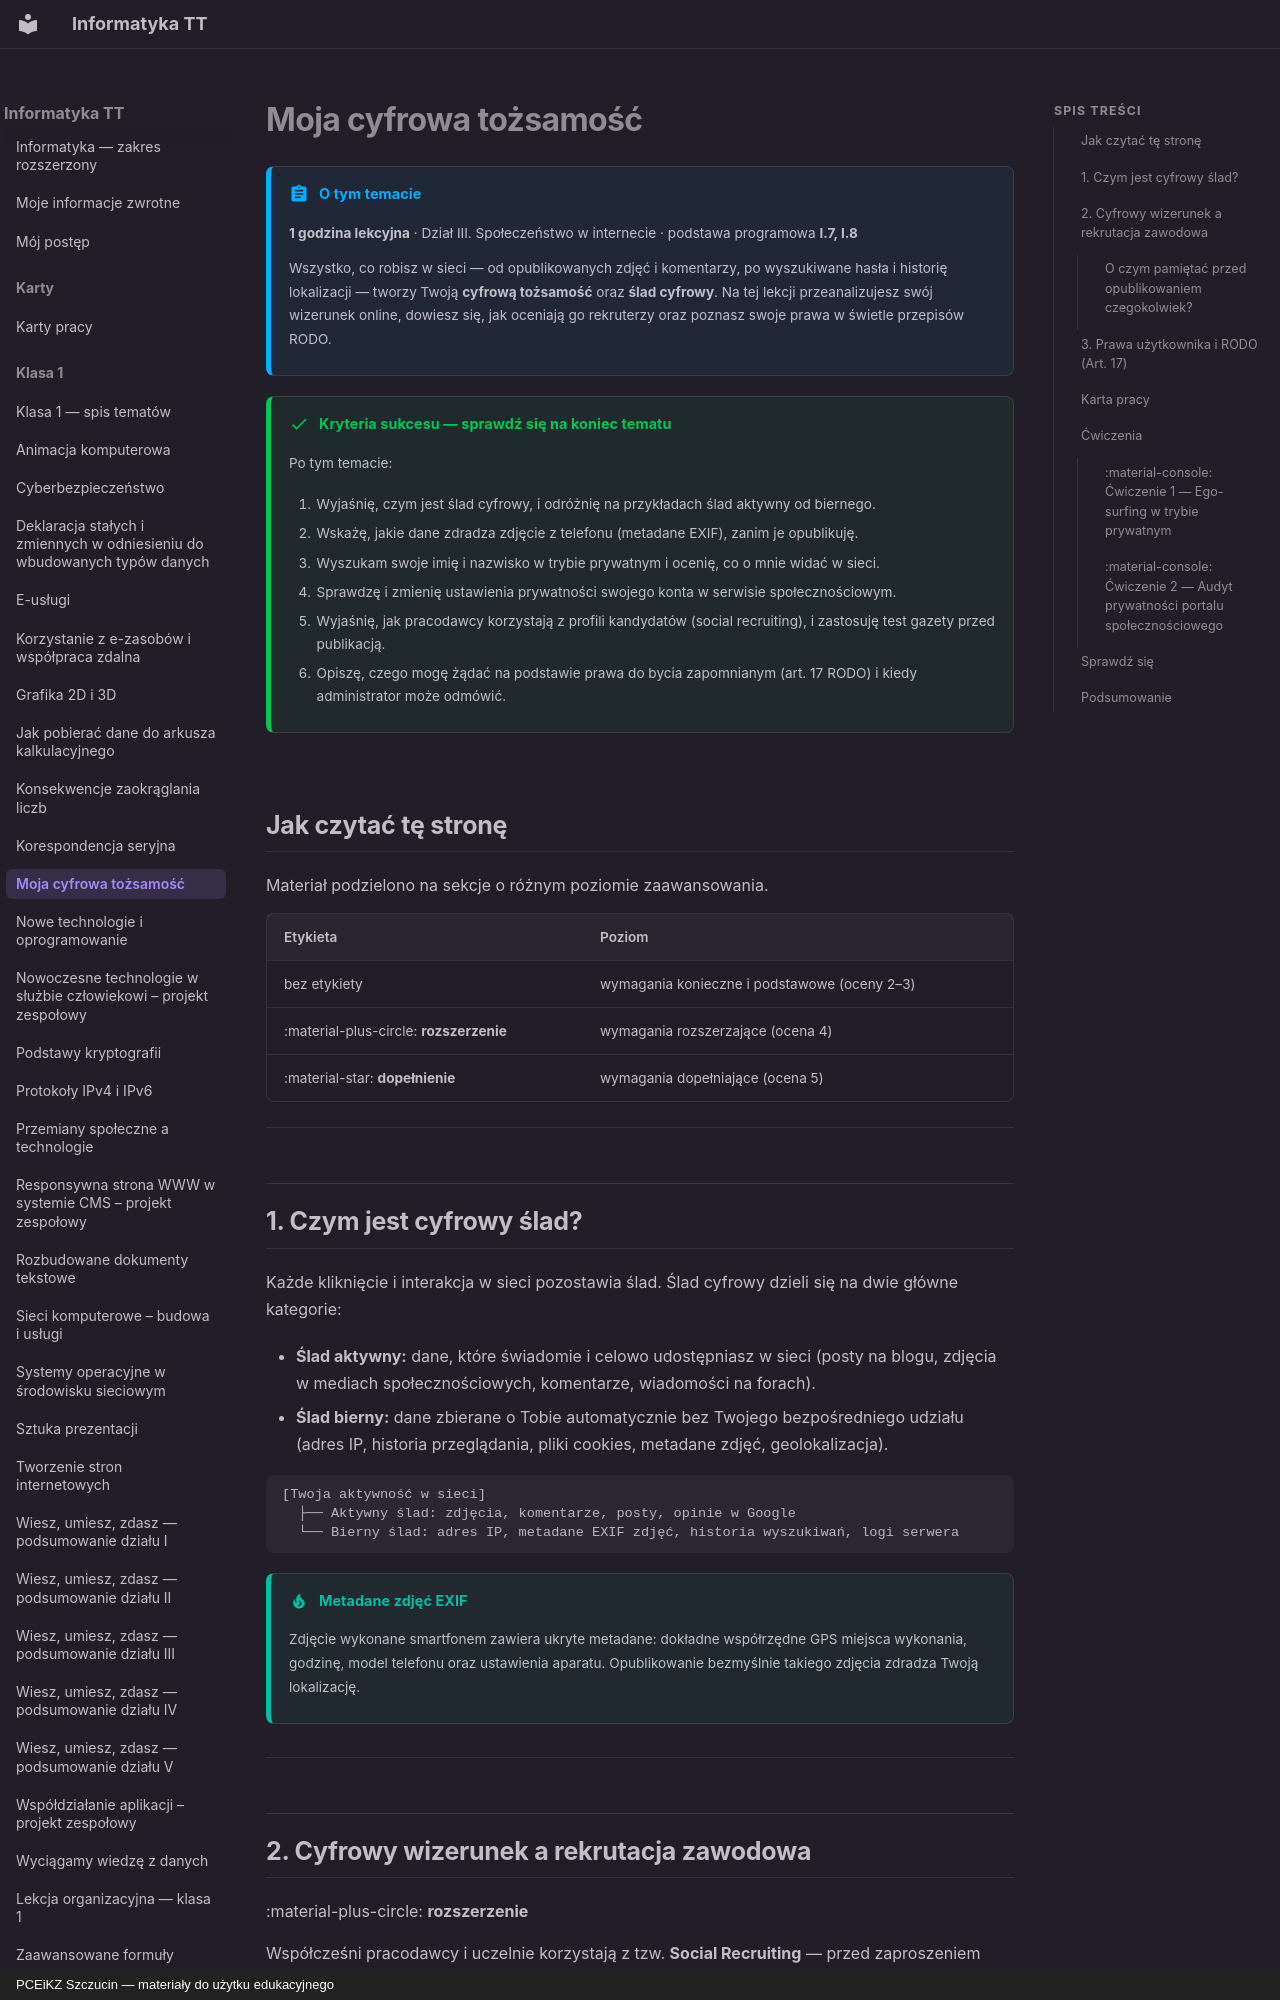

repository: JosiMate/inf-tt · page: klasa-1/moja-cyfrowa-tozsamosc/index.html · generator: mkdocs · copyright: PCEiKZ Szczucin — materiały do użytku edukacyjnego

# Moja cyfrowa tożsamość

!!! abstract "O tym temacie"

    **1 godzina lekcyjna** · Dział III. Społeczeństwo w internecie
    · podstawa programowa **I.7, I.8**

    Wszystko, co robisz w sieci — od opublikowanych zdjęć i komentarzy, po wyszukiwane hasła i historię lokalizacji — tworzy Twoją **cyfrową tożsamość** oraz **ślad cyfrowy**. Na tej lekcji przeanalizujesz swój wizerunek online, dowiesz się, jak oceniają go rekruterzy oraz poznasz swoje prawa w świetle przepisów RODO.

!!! success "Kryteria sukcesu — sprawdź się na koniec tematu"

    Po tym temacie:

    1. Wyjaśnię, czym jest ślad cyfrowy, i odróżnię na przykładach ślad aktywny od biernego.
    2. Wskażę, jakie dane zdradza zdjęcie z telefonu (metadane EXIF), zanim je opublikuję.
    3. Wyszukam swoje imię i nazwisko w trybie prywatnym i ocenię, co o mnie widać w sieci.
    4. Sprawdzę i zmienię ustawienia prywatności swojego konta w serwisie społecznościowym.
    5. Wyjaśnię, jak pracodawcy korzystają z profili kandydatów (social recruiting), i zastosuję test gazety przed publikacją.
    6. Opiszę, czego mogę żądać na podstawie prawa do bycia zapomnianym (art. 17 RODO) i kiedy administrator może odmówić.

## Jak czytać tę stronę

Materiał podzielono na sekcje o różnym poziomie zaawansowania.

| Etykieta | Poziom |
| --- | --- |
| bez etykiety | wymagania konieczne i podstawowe (oceny 2–3) |
| :material-plus-circle: **rozszerzenie** | wymagania rozszerzające (ocena 4) |
| :material-star: **dopełnienie** | wymagania dopełniające (ocena 5) |

---

## 1. Czym jest cyfrowy ślad?

Każde kliknięcie i interakcja w sieci pozostawia ślad. Ślad cyfrowy dzieli się na dwie główne kategorie:

- **Ślad aktywny:** dane, które świadomie i celowo udostępniasz w sieci (posty na blogu, zdjęcia w mediach społecznościowych, komentarze, wiadomości na forach).
- **Ślad bierny:** dane zbierane o Tobie automatycznie bez Twojego bezpośredniego udziału (adres IP, historia przeglądania, pliki cookies, metadane zdjęć, geolokalizacja).

```text
[Twoja aktywność w sieci]
  ├── Aktywny ślad: zdjęcia, komentarze, posty, opinie w Google
  └── Bierny ślad: adres IP, metadane EXIF zdjęć, historia wyszukiwań, logi serwera
```

!!! tip "Metadane zdjęć EXIF"

    Zdjęcie wykonane smartfonem zawiera ukryte metadane: dokładne współrzędne GPS miejsca wykonania, godzinę, model telefonu oraz ustawienia aparatu. Opublikowanie bezmyślnie takiego zdjęcia zdradza Twoją lokalizację.

---

## 2. Cyfrowy wizerunek a rekrutacja zawodowa

:material-plus-circle: **rozszerzenie**

Współcześni pracodawcy i uczelnie korzystają z tzw. **Social Recruiting** — przed zaproszeniem kandydata na rozmowę sprawdzają jego publiczne profile w sieci.

### O czym pamiętać przed opublikowaniem czegokolwiek?

1. **Internet nie zapomina:** usunięcie posta ze swojego profilu nie oznacza, że zniknął on z serwerów archiwizujących lub zrzutów ekranu zrobionych przez innych.
2. **Prywatność nie jest domyślna:** domyślne ustawienia większości portali czynią Twoje wpisy publicznie widocznymi.
3. **Zasada testu gazety:** nie publikuj w sieci niczego, czego nie chciałbyś zobaczyć na pierwszej stronie lokalnej gazety.

---
